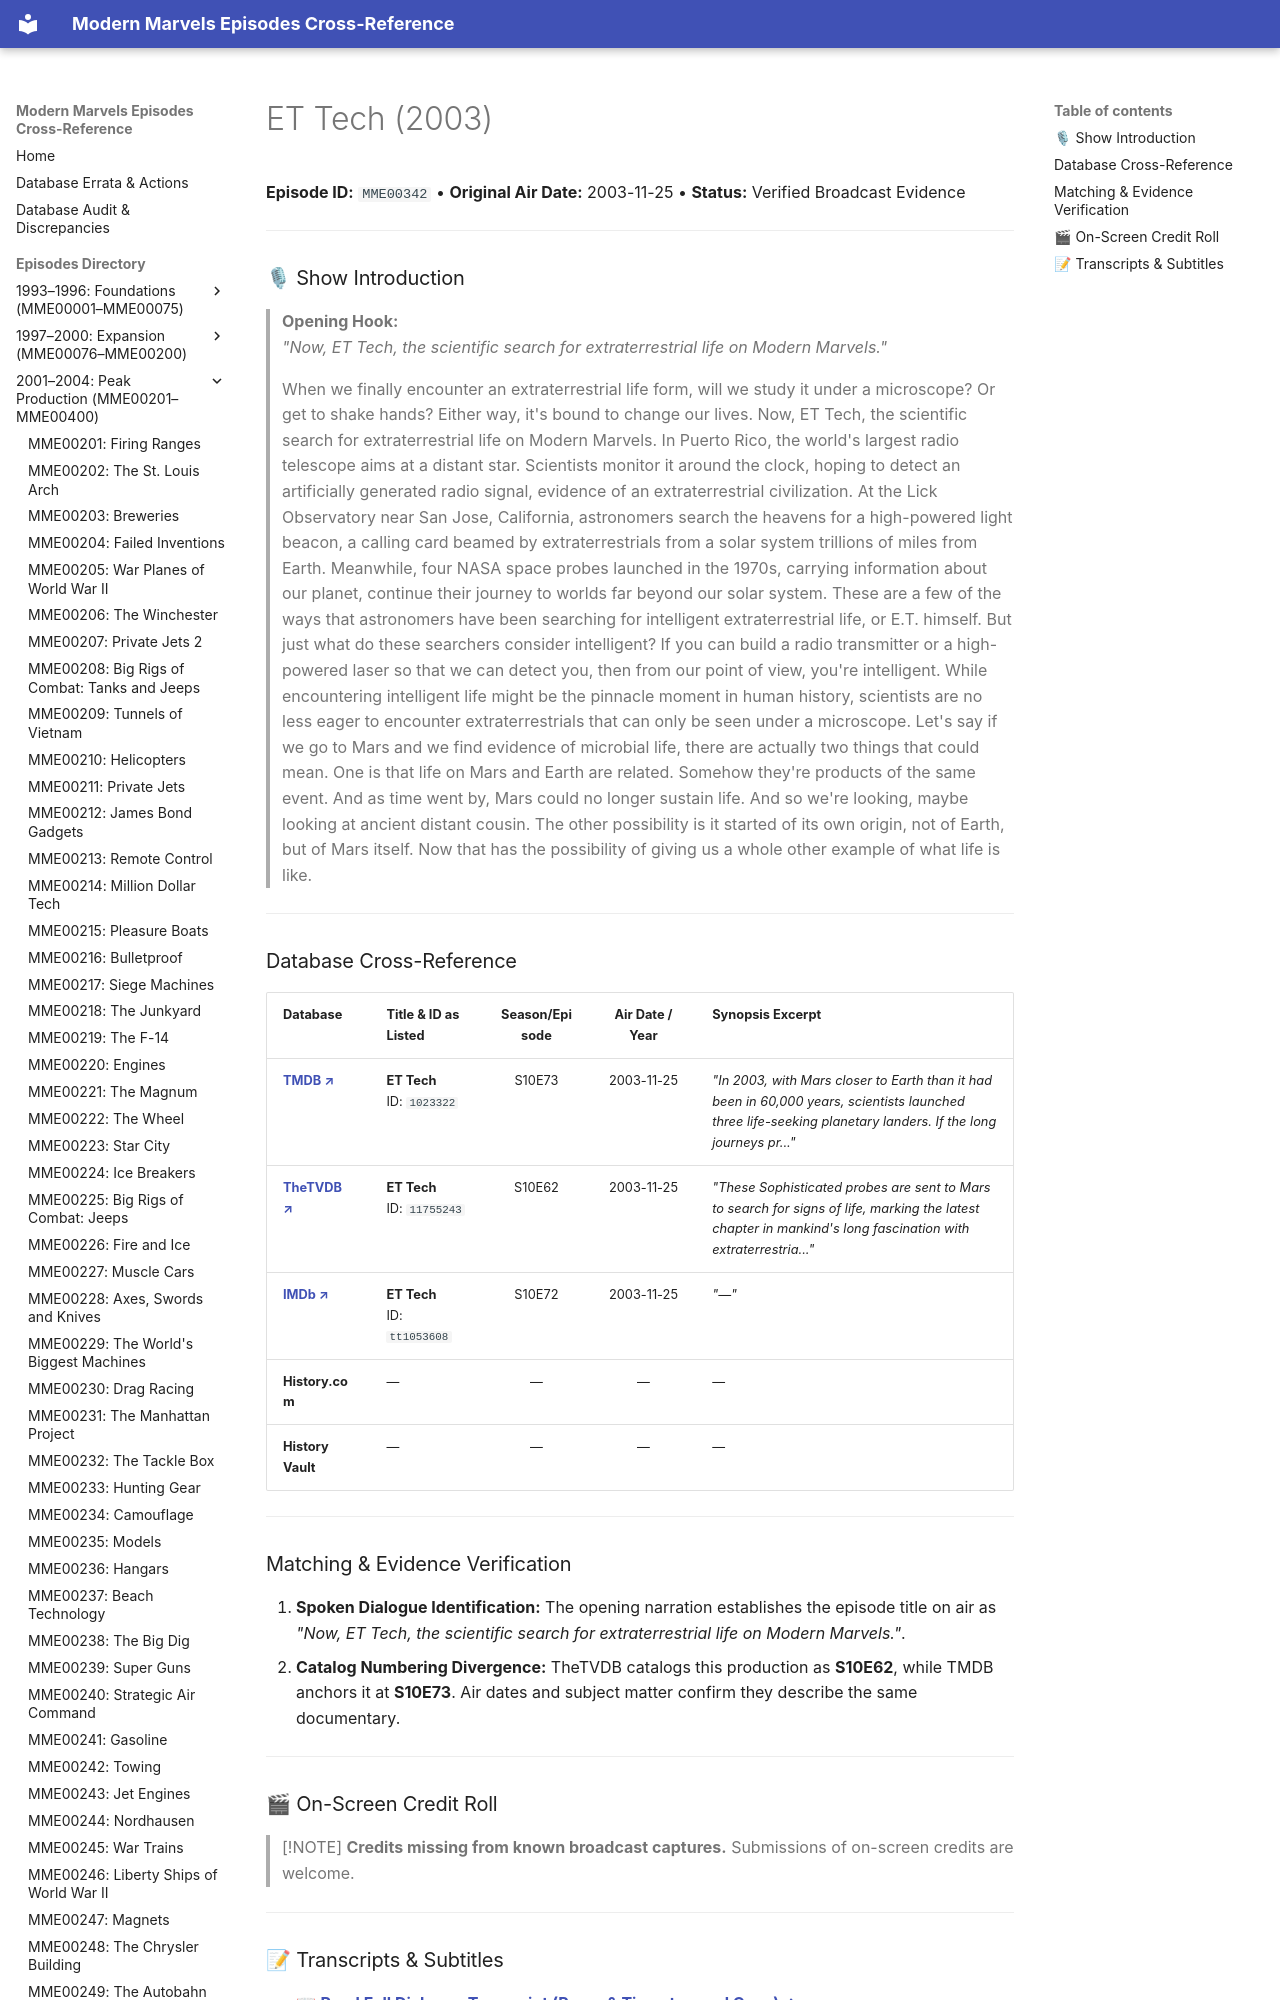

repository: ModernMarvelsFan/ModernMarvels · page: episodes/MME00342/index.html · generator: mkdocs

# ET Tech (2003)

**Episode ID:** `MME00342` • **Original Air Date:** 2003-11-25 • **Status:** Verified Broadcast Evidence

---

### 🎙 Show Introduction

> **Opening Hook:**  
> *"Now, ET Tech, the scientific search for extraterrestrial life on Modern Marvels."*
